3-way image classification set "dataset_split" from GitHub (FerdyOktavian/klasifikasi_sawit_efficientNetV2); label vocabulary: belum masak, masak, terlalu masak.

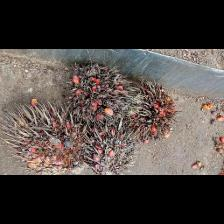
Label: terlalu masak

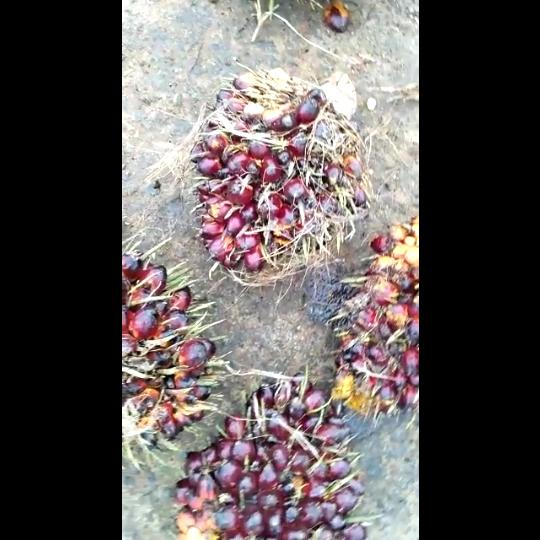
Label: belum masak

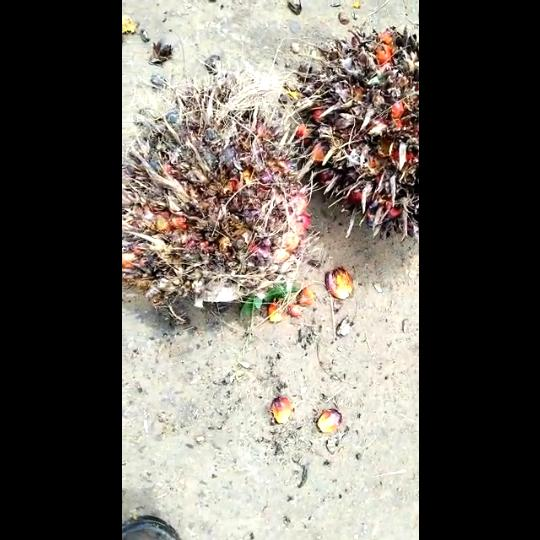
Label: terlalu masak

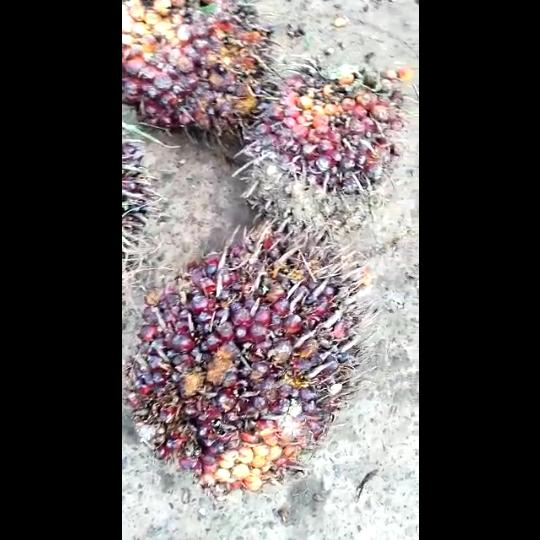
Label: masak

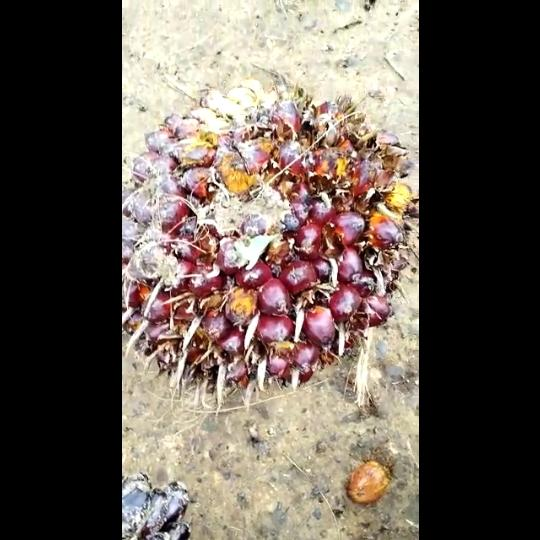
Label: masak

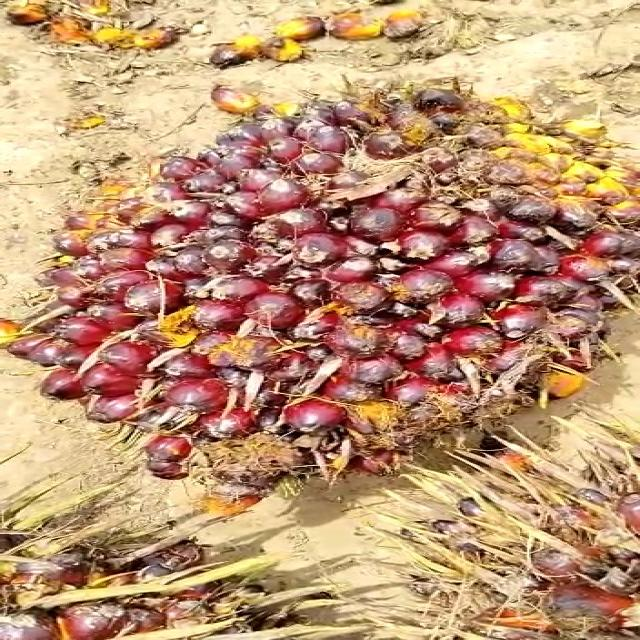
Label: belum masak
